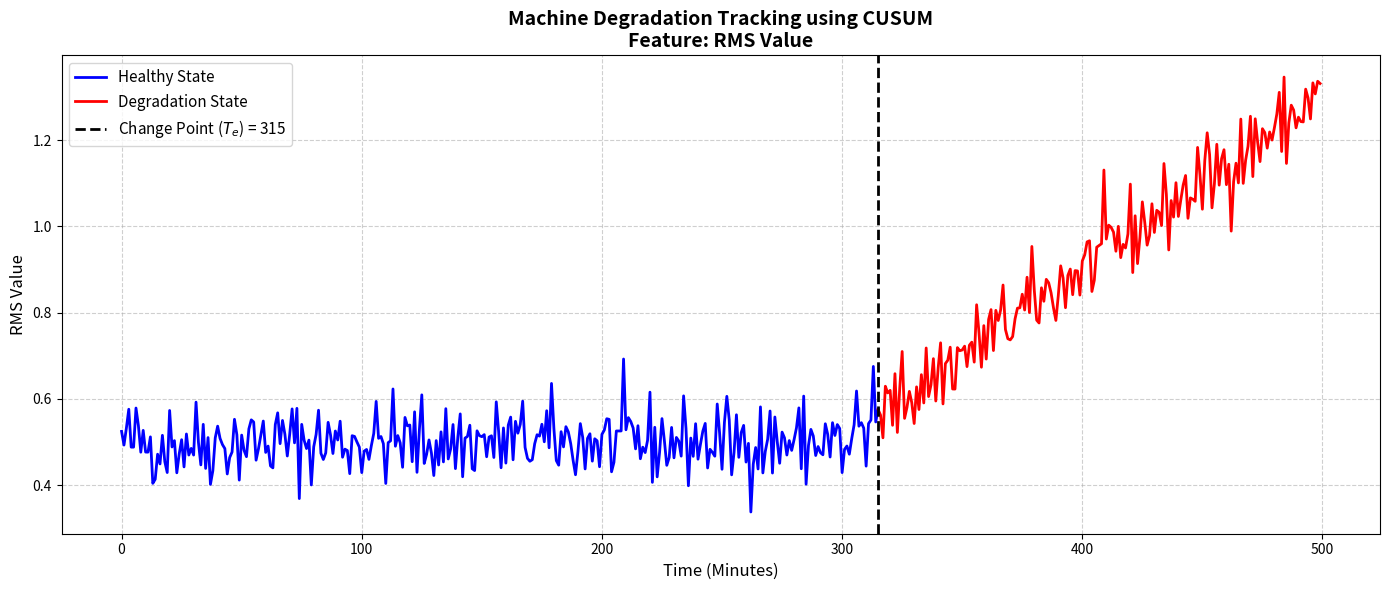

Here is the Python script that generated this plot:
import numpy as np
import pandas as pd
import matplotlib.pyplot as plt
from typing import Tuple, Optional


class UnivariateCUSUMDetector:
    """
    Cumulative Sum (CUSUM) Detector for univariate time-series data.
    Designed to track gradual degradation and detect early fault change points
    in bearing datasets (e.g., RMS or Kurtosis features).

    Refactored with conservative parameters and robustness guards to prevent
    premature triggering on short bearings or low-variance baselines.

    Changes from original:
        - baseline_ratio default raised to 0.2 (was 0.1)
        - h_factor default raised to 8.0 (was 5.0) for conservative detection
        - baseline_len floored at 20 samples minimum
        - sigma_0 fallback to global std when baseline variance is near-zero
    """

    def __init__(
        self,
        baseline_ratio: float = 0.2,
        k_factor: float = 0.5,
        h_factor: float = 8.0
    ):
        """
        Initializes the CUSUM detector with conservative defaults.

        Args:
            baseline_ratio: Proportion of initial data assumed healthy
                            (used to estimate mu_0 and sigma_0).
            k_factor: Drift threshold multiplier (slack value).
            h_factor: Decision threshold multiplier to trigger an alarm.
                      Higher values require more accumulated evidence,
                      reducing false early detections.
        """
        self.baseline_ratio = baseline_ratio
        self.k_factor = k_factor
        self.h_factor = h_factor

        # Internal state variables for results and plotting
        self.feature_data: Optional[np.ndarray] = None
        self.cusum_scores: Optional[np.ndarray] = None
        self.change_point: Optional[int] = None
        self.h_threshold: Optional[float] = None

    def fit_predict(self, feature_series: np.ndarray) -> Tuple[int, np.ndarray]:
        """
        Executes the CUSUM algorithm to detect the degradation change point.

        Includes robustness guards:
            - Baseline length is floored at 20 samples to ensure stable
              estimation of mu_0 and sigma_0 for short bearings.
            - If sigma_0 from the baseline is near-zero (< 1e-6), falls back
              to the global standard deviation of the entire series.

        Args:
            feature_series: 1D array of the extracted feature values.
                            Ideally pre-smoothed (e.g., rolling mean of RMS).

        Returns:
            Tuple of:
                - tcp_index: Index where degradation is detected.
                - cusum_scores: The computed CUSUM trajectory array.
        """
        self.feature_data = np.array(feature_series, dtype=np.float64)
        n_samples = len(self.feature_data)

        # 1. Define the healthy baseline with floor guard
        baseline_len = max(20, int(n_samples * self.baseline_ratio))
        baseline_len = min(baseline_len, n_samples)
        baseline_data = self.feature_data[:baseline_len]

        mu_0 = np.mean(baseline_data)
        sigma_0 = np.std(baseline_data)

        # Guard: if baseline variance is near-zero, use global std
        if sigma_0 < 1e-6:
            sigma_0 = np.std(self.feature_data)
            if sigma_0 < 1e-6:
                # Entire series is constant; no degradation detectable
                print("WARNING: Feature series has near-zero variance. "
                      "No meaningful change point can be detected.")
                self.cusum_scores = np.zeros(n_samples)
                self.change_point = n_samples - 1
                return self.change_point, self.cusum_scores

        # 2. Set CUSUM parameters from baseline statistics
        k = self.k_factor * sigma_0
        self.h_threshold = self.h_factor * sigma_0

        # 3. Initialize CUSUM tracking
        self.cusum_scores = np.zeros(n_samples)
        self.change_point = n_samples - 1
        fault_detected = False

        # 4. Upper CUSUM calculation loop
        for t in range(1, n_samples):
            deviation = self.feature_data[t] - mu_0 - k
            self.cusum_scores[t] = max(0, self.cusum_scores[t - 1] + deviation)

            if self.cusum_scores[t] > self.h_threshold and not fault_detected:
                self.change_point = t
                fault_detected = True

        print("CUSUM execution finished.")
        if fault_detected:
            print(f"  Change point detected at index: {self.change_point}")
        else:
            print("  No degradation detected within threshold bounds.")

        return self.change_point, self.cusum_scores

    def plot_degradation(
        self, feature_name: str = "Extracted Feature (e.g., RMS/Kurtosis)"
    ):
        """
        Generates a visualization of the feature trajectory.
        Highlights the Change Point and colors the degradation phase in red.

        Args:
            feature_name: Label for the Y-axis.
        """
        if self.feature_data is None or self.change_point is None:
            raise ValueError(
                "Error: You must run fit_predict() before plotting."
            )

        time_steps = np.arange(len(self.feature_data))

        plt.figure(figsize=(14, 6))

        # Plot Healthy State (Blue)
        plt.plot(
            time_steps[:self.change_point + 1],
            self.feature_data[:self.change_point + 1],
            color='blue', linewidth=2, label='Healthy State'
        )

        # Plot Degradation State (Red)
        plt.plot(
            time_steps[self.change_point:],
            self.feature_data[self.change_point:],
            color='red', linewidth=2, label='Degradation State'
        )

        # Highlight the Change Point
        plt.axvline(
            x=self.change_point, color='black', linestyle='--', linewidth=2,
            label=f'Change Point ($T_e$) = {self.change_point}'
        )

        plt.title(
            f'Machine Degradation Tracking using CUSUM\n'
            f'Feature: {feature_name}',
            fontsize=14, fontweight='bold'
        )
        plt.xlabel('Time (Minutes)', fontsize=12)
        plt.ylabel(feature_name, fontsize=12)
        plt.legend(loc='upper left', fontsize=11)
        plt.grid(True, linestyle='--', alpha=0.6)
        plt.tight_layout()
        plt.show()


# ==========================================
# USAGE EXAMPLE FOR YOUR PIPELINE
# ==========================================
if __name__ == "__main__":
    # Simulate a feature array (500 minutes of RMS data)
    # Healthy for 300 minutes, then gradually degrading
    np.random.seed(42)
    healthy_phase = np.random.normal(loc=0.5, scale=0.05, size=300)
    degradation_phase = healthy_phase[-200:] + np.linspace(0, 0.8, 200)
    simulated_feature_1D = np.concatenate([healthy_phase, degradation_phase])

    # 1. Initialize Detector (conservative defaults)
    detector = UnivariateCUSUMDetector(
        baseline_ratio=0.2, k_factor=0.5, h_factor=8.0
    )

    # 2. Run Detection
    tcp, cusum_trajectory = detector.fit_predict(simulated_feature_1D)

    # 3. Visualize
    detector.plot_degradation(feature_name="RMS Value")
